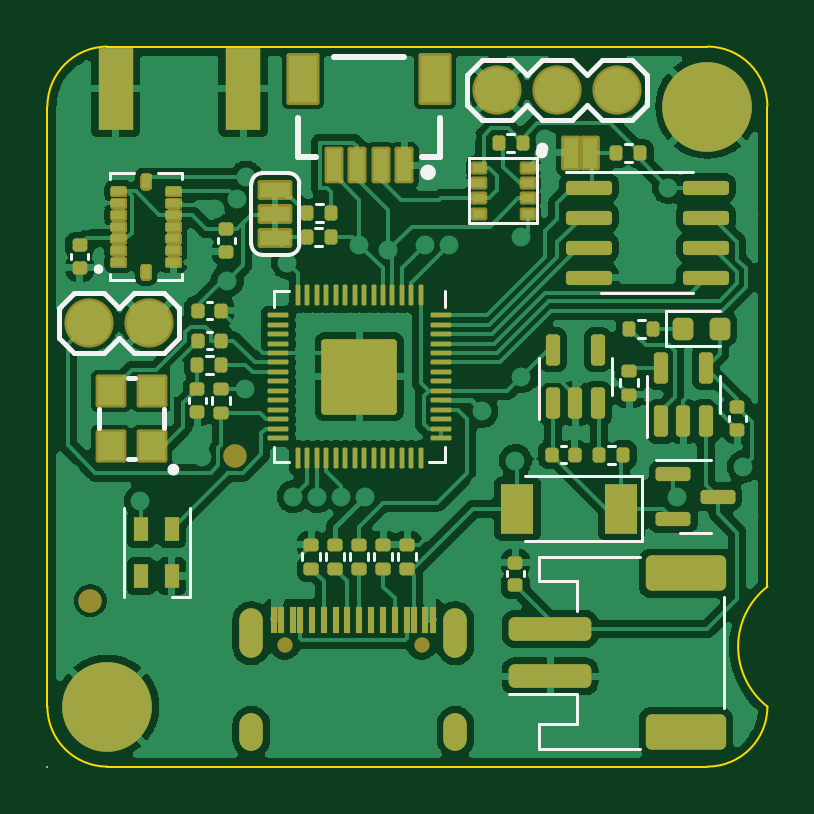
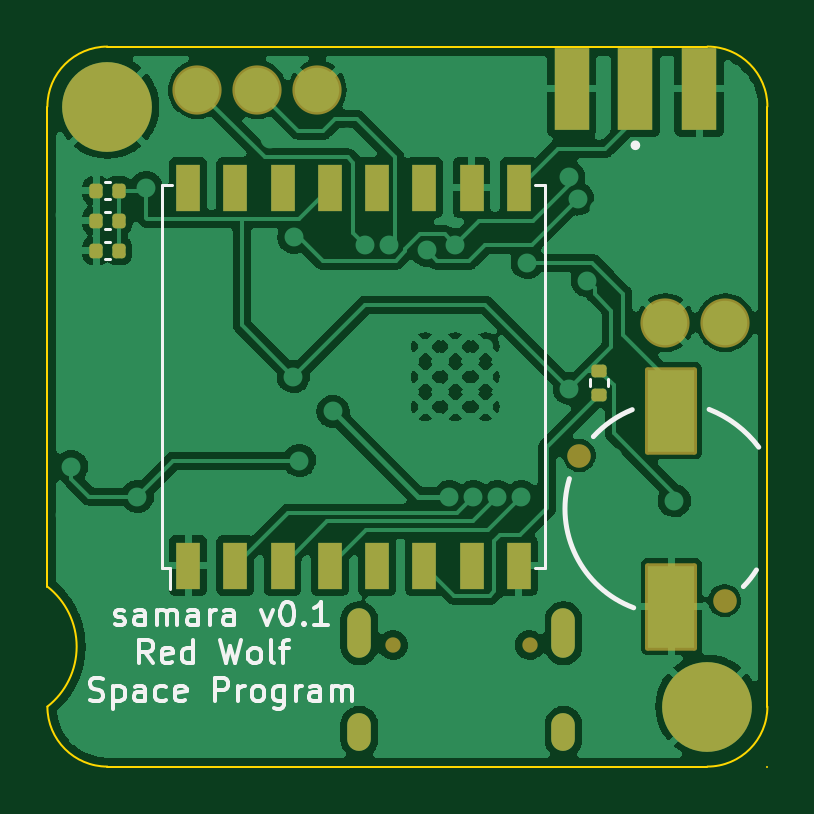
Circuit board: 9 layer files. Board 30.5 x 30.5 mm.
- bottom_copper: samara-B_Cu.gbl (107768 bytes)
- bottom_mask: samara-B_Mask.gbs (2939 bytes)
- paste: samara-B_Paste.gbp (2211 bytes)
- bottom_silk: samara-B_Silkscreen.gbo (9570 bytes)
- outline: samara-Edge_Cuts.gm1 (1039 bytes)
- top_copper: samara-F_Cu.gtl (166637 bytes)
- top_mask: samara-F_Mask.gts (152782 bytes)
- paste: samara-F_Paste.gtp (8189 bytes)
- top_silk: samara-F_Silkscreen.gto (8207 bytes)

=== bottom_copper: samara-B_Cu.gbl (107768 bytes, source omitted) ===
=== bottom_mask: samara-B_Mask.gbs (2939 bytes, source withheld) ===
=== paste: samara-B_Paste.gbp (2211 bytes, source withheld) ===
=== bottom_silk: samara-B_Silkscreen.gbo (9570 bytes, source omitted) ===
=== outline: samara-Edge_Cuts.gm1 ===
%TF.GenerationSoftware,KiCad,Pcbnew,(6.0.1)*%
%TF.CreationDate,2022-03-04T16:45:31-06:00*%
%TF.ProjectId,samara,73616d61-7261-42e6-9b69-6361645f7063,rev?*%
%TF.SameCoordinates,PX7df6181PY82ce53f*%
%TF.FileFunction,Profile,NP*%
%FSLAX46Y46*%
G04 Gerber Fmt 4.6, Leading zero omitted, Abs format (unit mm)*
G04 Created by KiCad (PCBNEW (6.0.1)) date 2022-03-04 16:45:31*
%MOMM*%
%LPD*%
G01*
G04 APERTURE LIST*
%TA.AperFunction,Profile*%
%ADD10C,0.100000*%
%TD*%
G04 APERTURE END LIST*
D10*
X-2540001Y-2540001D02*
X-2540001Y-2540001D01*
X27939999Y25399999D02*
G75*
G03*
X25399999Y27939999I-2540001J-1D01*
G01*
X-1Y27939999D02*
G75*
G03*
X-2540001Y25399999I1J-2540001D01*
G01*
X-1Y27939999D02*
X25399999Y27939999D01*
X25399999Y-2540001D02*
X-1Y-2540001D01*
X25399999Y-2540001D02*
G75*
G03*
X27939999Y-1I-1J2540001D01*
G01*
X-2540001Y-1D02*
X-2540001Y25399999D01*
X-2540001Y-1D02*
G75*
G03*
X-1Y-2540001I2540001J1D01*
G01*
X27939999Y5079999D02*
G75*
G03*
X27939999Y-1I1985142J-2540000D01*
G01*
X27939999Y5079999D02*
X27939999Y25399999D01*
M02*

=== top_copper: samara-F_Cu.gtl (166637 bytes, source omitted) ===
=== top_mask: samara-F_Mask.gts (152782 bytes, source omitted) ===
=== paste: samara-F_Paste.gtp (8189 bytes, source omitted) ===
=== top_silk: samara-F_Silkscreen.gto (8207 bytes, source omitted) ===
